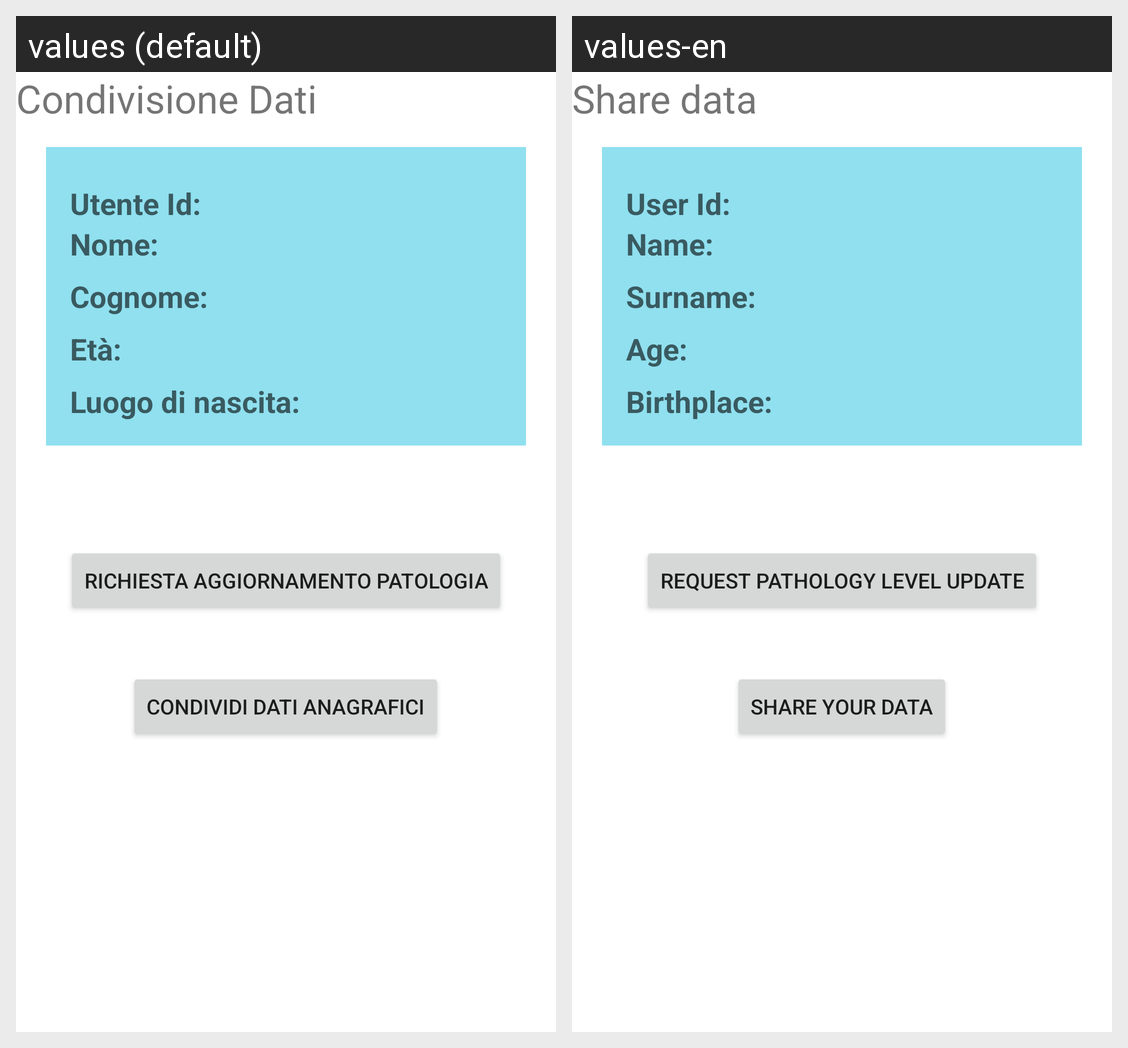

The Android screen above is rendered under two locales of the same app. Produce the string resources it draws, with the default and per-locale values.
Android screen res/layout/fragment_share.xml rendered under 2 locales, left to right: values (default), values-en. Device: Nexus 5 (rendered at 1080×1920; each locale shown at half size, 540×960, under a caption strip naming it); theme Theme.Sms23246.
Strings drawn on this screen, with the default value and each locale's value (text and hints the layout hard-codes, and strings that could not be matched under every locale, appear in the picture but are not listed):

condivisione_dati
  values: Condivisione Dati
  values-en: Share data

userID
  values: Utente Id:
  values-en: User Id:

nome
  values: Nome:
  values-en: Name:

cognome
  values: Cognome:
  values-en: Surname:

place_of_birth
  values: Luogo di nascita:
  values-en: Birthplace:

richiesta_aggiornamento_patologia
  values: richiesta aggiornamento patologia
  values-en: Request pathology level update

condividi_dati_anagrafici
  values: condividi dati anagrafici
  values-en: Share your data
